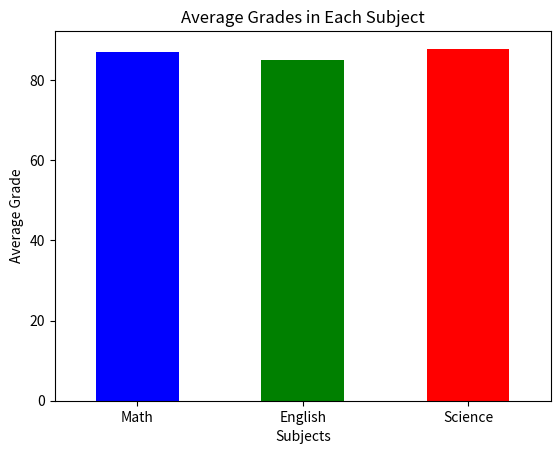
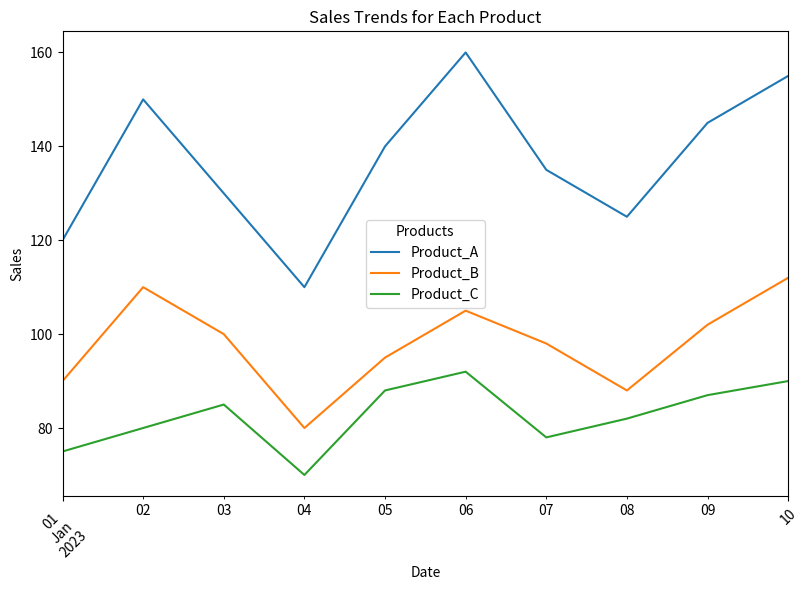

Reproduce these figures in Python, in order. (Note: this script raises an exception after producing the figures.)
import pandas as pd
import matplotlib.pyplot as plt

# Data provided
data1 = {
    'Student_ID': [1, 2, 3, 4, 5, 6, 7, 8, 9, 10],
    'Math': [85, 90, 78, 92, 88, 95, 89, 79, 83, 91],
    'English': [78, 85, 88, 80, 92, 87, 90, 84, 79, 88],
    'Science': [90, 92, 85, 88, 94, 79, 83, 91, 87, 89]
}

# Create the DataFrame
df1 = pd.DataFrame(data1)

# Exercise 1: Calculate the average grade for each student
df1['Average'] = df1[['Math', 'English', 'Science']].mean(axis=1)

# Exercise 2: Find the student with the highest average grade
top_student = df1.loc[df1['Average'].idxmax()]

# Exercise 3: Create a new column 'Total' representing the total marks obtained by each student
df1['Total'] = df1[['Math', 'English', 'Science']].sum(axis=1)

# Exercise 4: Plot a bar chart to visualize the average grades in each subject
subject_averages = df1[['Math', 'English', 'Science']].mean()

# Plot the bar chart
subject_averages.plot(kind='bar', color=['blue', 'green', 'red'])
plt.title('Average Grades in Each Subject')
plt.xlabel('Subjects')
plt.ylabel('Average Grade')
plt.xticks(rotation=0)
plt.show()

# Display results
print("Exercise 1: Average grade for each student:")
print(df1[['Student_ID', 'Average']])

print("\nExercise 2: Student with the highest average grade:")
print(top_student[['Student_ID', 'Average']])

print("\nExercise 3: Data with Total marks for each student:")
print(df1[['Student_ID', 'Total']])



# Data provided
data2 = {
    'Date': pd.date_range(start='2023-01-01', periods=10),
    'Product_A': [120, 150, 130, 110, 140, 160, 135, 125, 145, 155],
    'Product_B': [90, 110, 100, 80, 95, 105, 98, 88, 102, 112],
    'Product_C': [75, 80, 85, 70, 88, 92, 78, 82, 87, 90]
}

# Create the DataFrame
df2 = pd.DataFrame(data2)

# Exercise 1: Calculate the total sales for each product
total_sales = df2[['Product_A', 'Product_B', 'Product_C']].sum()

# Exercise 2: Find the date with the highest total sales
df2['Total_Sales'] = df2[['Product_A', 'Product_B', 'Product_C']].sum(axis=1)
highest_sales_date = df2.loc[df2['Total_Sales'].idxmax()]

# Exercise 3: Calculate the percentage change in sales for each product from the previous day
percentage_change = df2[['Product_A', 'Product_B', 'Product_C']].pct_change() * 100

# Exercise 4: Plot a line chart to visualize the sales trends for each product over time
df2.set_index('Date')[['Product_A', 'Product_B', 'Product_C']].plot(kind='line', figsize=(10, 6))
plt.title('Sales Trends for Each Product')
plt.xlabel('Date')
plt.ylabel('Sales')
plt.xticks(rotation=45)
plt.legend(title='Products')
plt.tight_layout()
plt.show()

# Display results
print("Exercise 1: Total sales for each product:")
print(total_sales)

print("\nExercise 2: Date with the highest total sales:")
print(highest_sales_date[['Date', 'Total_Sales']])

print("\nExercise 3: Percentage change in sales for each product from the previous day:")
print(percentage_change)

import pandas as pd
import matplotlib.pyplot as plt

# Data provided
data3 = {
    'Employee_ID': [101, 102, 103, 104, 105, 106, 107, 108, 109, 110],
    'Name': ['Alice', 'Bob', 'Charlie', 'David', 'Emma', 'Frank', 'Grace', 'Hank', 'Ivy', 'Jack'],
    'Department': ['HR', 'IT', 'Marketing', 'IT', 'Finance', 'HR', 'Marketing', 'IT', 'Finance', 'Marketing'],
    'Salary': [60000, 75000, 65000, 80000, 70000, 72000, 68000, 78000, 69000, 76000],
    'Experience (Years)': [3, 5, 2, 8, 4, 6, 3, 7, 2, 5]
}

# Create the DataFrame
df3 = pd.DataFrame(data3)

# Exercise 1: Calculate the average salary for each department
avg_salary_by_department = df3.groupby('Department')['Salary'].mean()

# Exercise 2: Find the employee with the most experience
most_experienced_employee = df3.loc[df3['Experience (Years)'].idxmax()]

# Exercise 3: Create a new column 'Salary Increase' representing the percentage increase in salary from the minimum salary in the dataframe
min_salary = df3['Salary'].min()
df3['Salary Increase'] = ((df3['Salary'] - min_salary) / min_salary) * 100

# Exercise 4: Plot a bar chart to visualize the distribution of employees across different departments
department_counts = df3['Department'].value_counts()

# Plot the bar chart
department_counts.plot(kind='bar', color='skyblue', figsize=(8, 6))
plt.title('Distribution of Employees Across Different Departments')
plt.xlabel('Departments')
plt.ylabel('Number of Employees')
plt.xticks(rotation=45)
plt.tight_layout()
plt.show()

# Display results
print("Exercise 1: Average salary for each department:")
print(avg_salary_by_department)

print("\nExercise 2: Employee with the most experience:")
print(most_experienced_employee[['Employee_ID', 'Name', 'Experience (Years)']])

print("\nExercise 3: Data with Salary Increase percentages:")
print(df3[['Employee_ID', 'Name', 'Salary', 'Salary Increase']])

import pandas as pd
import matplotlib.pyplot as plt

# Data provided
data4 = {
    'Order_ID': [101, 102, 103, 104, 105, 106, 107, 108, 109, 110],
    'Customer_ID': [201, 202, 203, 204, 205, 206, 207, 208, 209, 210],
    'Product': ['A', 'B', 'A', 'C', 'B', 'C', 'A', 'C', 'B', 'A'],
    'Quantity': [2, 3, 1, 4, 2, 3, 2, 5, 1, 3],
    'Total_Price': [120, 180, 60, 240, 160, 270, 140, 300, 90, 180]
}

# Create the DataFrame
df4 = pd.DataFrame(data4)

# Exercise 1: Calculate the total revenue from all orders
total_revenue = df4['Total_Price'].sum()

# Exercise 2: Find the most ordered product
most_ordered_product = df4['Product'].mode()[0]

# Exercise 3: Calculate the average quantity of products ordered
average_quantity = df4['Quantity'].mean()

# Exercise 4: Plot a pie chart to visualize the distribution of sales across different products
product_sales = df4.groupby('Product')['Total_Price'].sum()

# Plot the pie chart
product_sales.plot(kind='pie', autopct='%1.1f%%', figsize=(7, 7), colors=['skyblue', 'lightgreen', 'lightcoral'])
plt.title('Sales Distribution Across Different Products')
plt.ylabel('')  # Hides the ylabel
plt.show()

# Display results
print(f"Exercise 1: Total revenue from all orders: ${total_revenue}")
print(f"Exercise 2: Most ordered product: {most_ordered_product}")
print(f"Exercise 3: Average quantity of products ordered: {average_quantity}")
